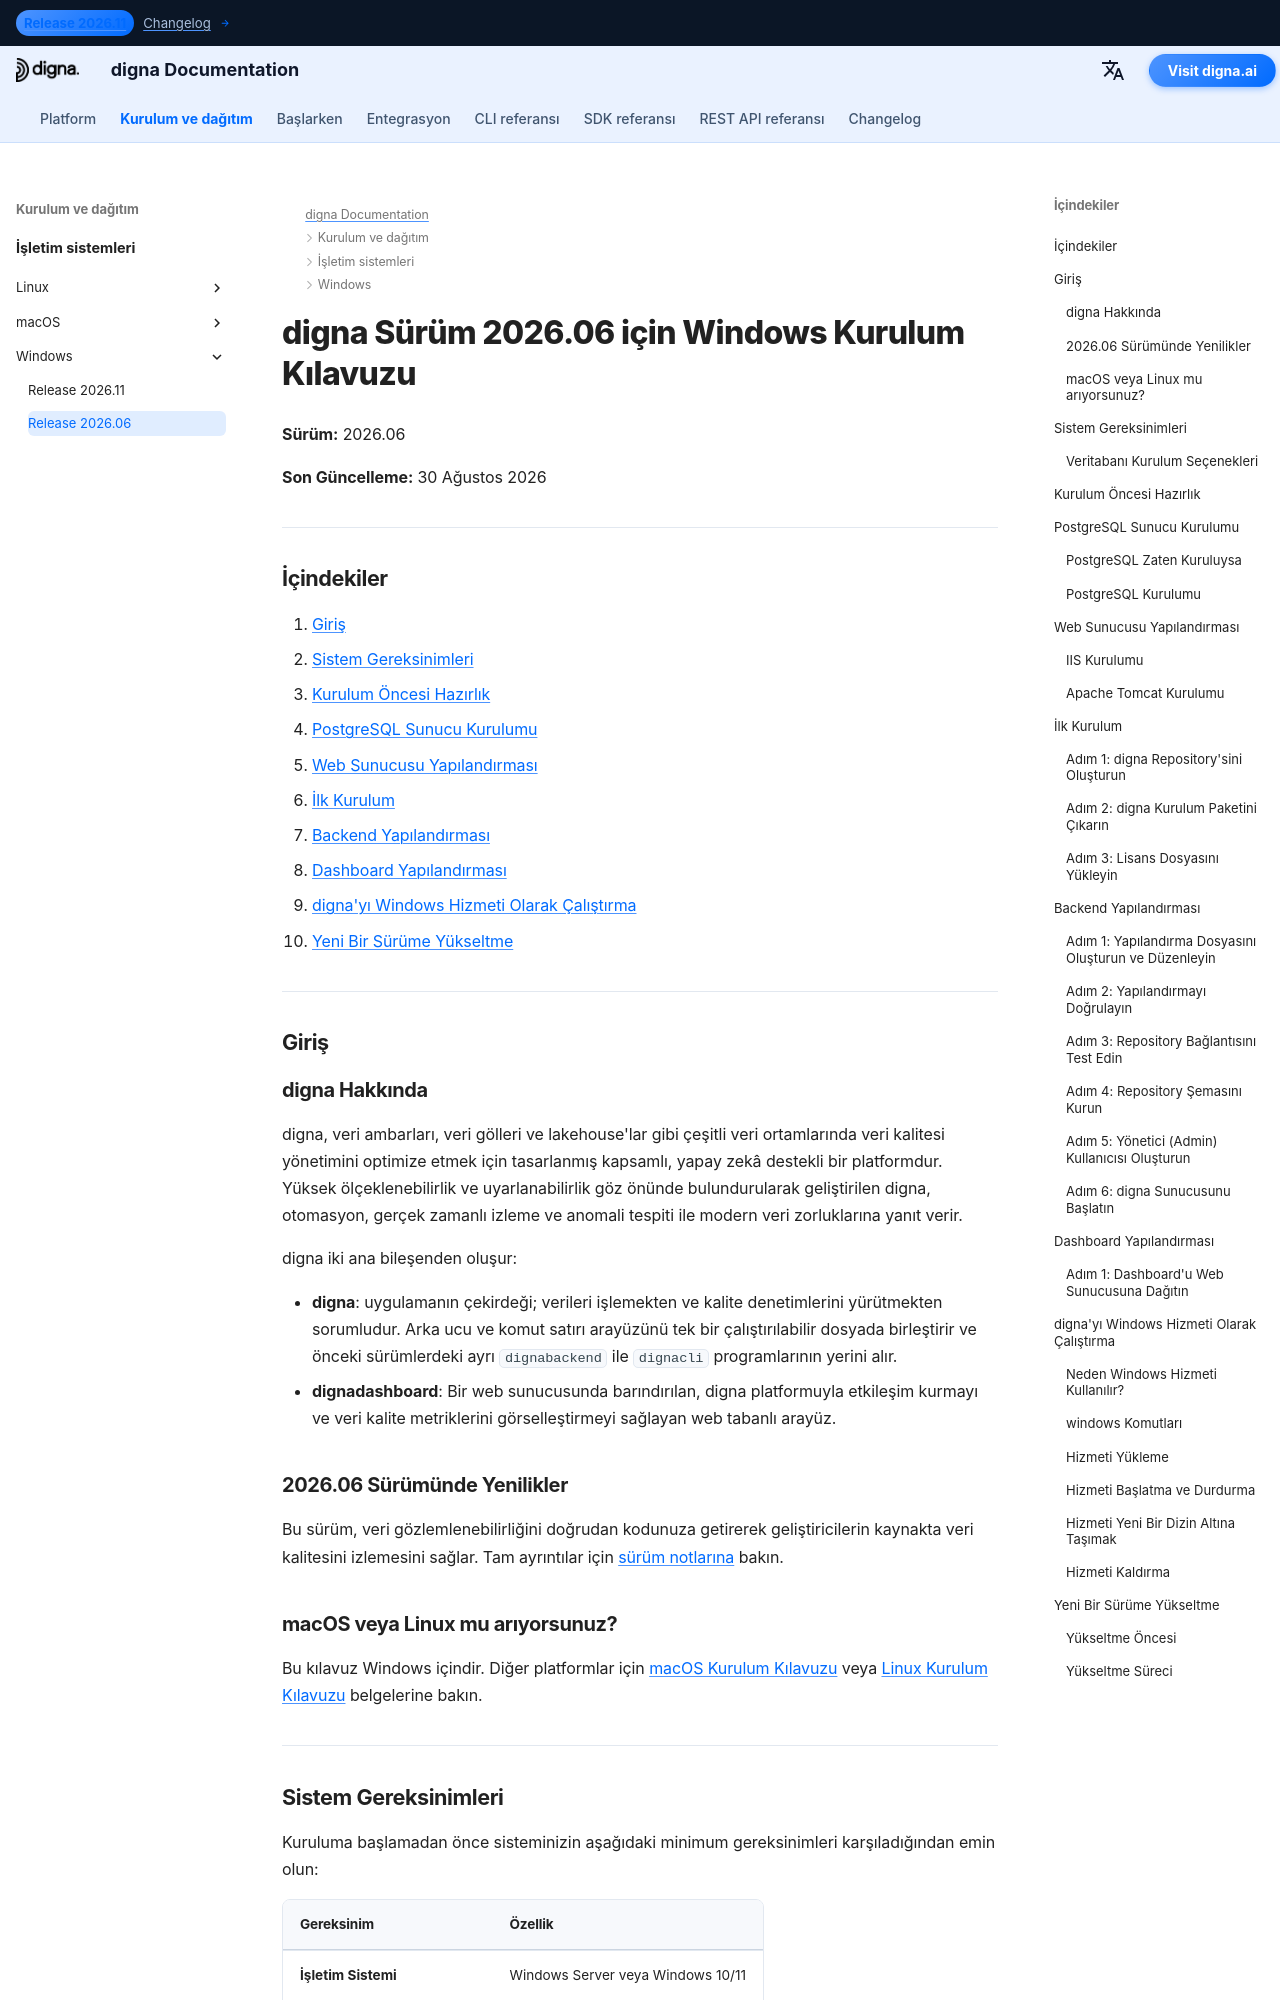

repository: dignaai/digna-docs · page: tr/installation_deployment/Windows/Release 2026.06/installation_guide_digna_windows_2026_06/index.html · generator: mkdocs

---
title: Windows Kurulum Kılavuzu – digna Sürüm 2026.06 | digna Belgeleri
description: digna Sürüm 2026.06'i Windows'ta kurmaya yönelik adım adım rehber — sistem gereksinimleri, PostgreSQL kurulumu, web sunucusu yapılandırması, backend ve dashboard yapılandırması, digna'yı Windows hizmeti olarak çalıştırma ve yeni sürüme yükseltme.
keywords: digna windows kurulumu, digna dağıtım rehberi, digna backend kurulumu, digna dashboard kurulumu, postgresql kurulumu, digna windows servisi, digna yükseltme rehberi
image: /assets/logo_square.png
---

# digna Sürüm 2026.06 için Windows Kurulum Kılavuzu

**Sürüm:** 2026.06

**Son Güncelleme:** 30 Ağustos 2026


---

## İçindekiler

1. [Giriş](#introduction)
2. [Sistem Gereksinimleri](#system-requirements)
3. [Kurulum Öncesi Hazırlık](#pre-installation-setup)
4. [PostgreSQL Sunucu Kurulumu](#postgresql-server-setup)
5. [Web Sunucusu Yapılandırması](#web-server-configuration)
6. [İlk Kurulum](#initial-installation)
7. [Backend Yapılandırması](#backend-configuration)
8. [Dashboard Yapılandırması](#dashboard-configuration)
9. [digna'yı Windows Hizmeti Olarak Çalıştırma](#running-digna-as-a-windows-service)
10. [Yeni Bir Sürüme Yükseltme](#upgrading-to-a-new-release)

---

## Giriş {: #introduction }

### digna Hakkında

digna, veri ambarları, veri gölleri ve lakehouse'lar gibi çeşitli veri ortamlarında veri kalitesi yönetimini optimize etmek için tasarlanmış kapsamlı, yapay zekâ destekli bir platformdur. Yüksek ölçeklenebilirlik ve uyarlanabilirlik göz önünde bulundurularak geliştirilen digna, otomasyon, gerçek zamanlı izleme ve anomali tespiti ile modern veri zorluklarına yanıt verir.

digna iki ana bileşenden oluşur:

- **digna**: uygulamanın çekirdeği; verileri işlemekten ve kalite denetimlerini yürütmekten sorumludur. Arka ucu ve komut satırı arayüzünü tek bir çalıştırılabilir dosyada birleştirir ve önceki sürümlerdeki ayrı `dignabackend` ile `dignacli` programlarının yerini alır.
- **dignadashboard**: Bir web sunucusunda barındırılan, digna platformuyla etkileşim kurmayı ve veri kalite metriklerini görselleştirmeyi sağlayan web tabanlı arayüz.

### 2026.06 Sürümünde Yenilikler

Bu sürüm, veri gözlemlenebilirliğini doğrudan kodunuza getirerek geliştiricilerin kaynakta veri kalitesini izlemesini sağlar. Tam ayrıntılar için [sürüm notlarına](http://docs.digna.ai/changelog/Release_202606/) bakın.

### macOS veya Linux mu arıyorsunuz?

Bu kılavuz Windows içindir. Diğer platformlar için [macOS Kurulum Kılavuzu](../../macOS/Release%202026.06/installation_guide_digna_macos_2026_06.md) veya [Linux Kurulum Kılavuzu](../../Linux/Release%202026.06/installation_guide_digna_linux_2026_06.md) belgelerine bakın.

---
